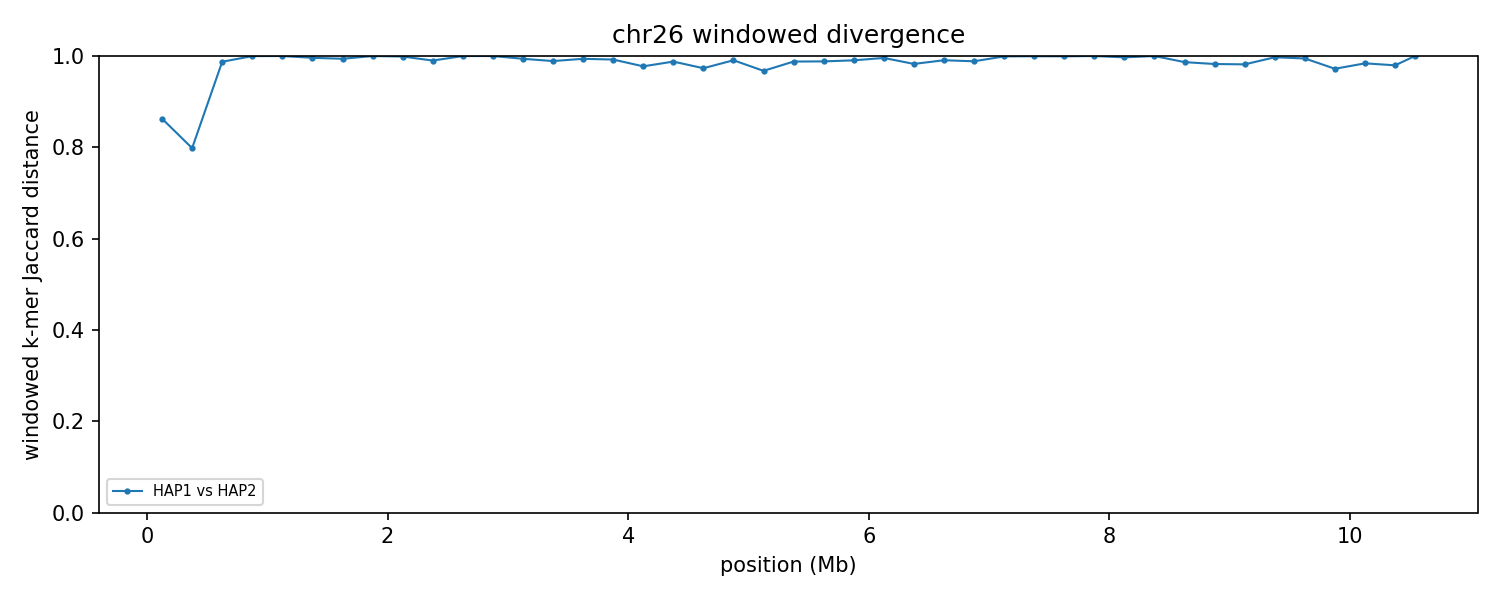

Data behind this chart, as committed beside it:
group	win_start	win_end	unit_a	unit_b	hap_a	hap_b	chrom_a	chrom_b	kmers_a	kmers_b	shared	union	jaccard_distance
chr26	1	250000	HAP1_chr26	HAP2_chr26	HAP1	HAP2	26	26	8261	11211	2351	17121	0.8627
chr26	250001	500000	HAP1_chr26	HAP2_chr26	HAP1	HAP2	26	26	14340	7596	3683	18253	0.7982
chr26	500001	750000	HAP1_chr26	HAP2_chr26	HAP1	HAP2	26	26	157316	10944	2090	166170	0.9874
chr26	750001	1000000	HAP1_chr26	HAP2_chr26	HAP1	HAP2	26	26	238190	13821	60	251951	0.9998
chr26	1000001	1250000	HAP1_chr26	HAP2_chr26	HAP1	HAP2	26	26	233824	6972	9	240787	1
chr26	1250001	1500000	HAP1_chr26	HAP2_chr26	HAP1	HAP2	26	26	232723	17026	983	248766	0.996
chr26	1500001	1750000	HAP1_chr26	HAP2_chr26	HAP1	HAP2	26	26	241737	178976	2526	418187	0.994
chr26	1750001	2000000	HAP1_chr26	HAP2_chr26	HAP1	HAP2	26	26	232811	23636	29	256418	0.9999
chr26	2000001	2250000	HAP1_chr26	HAP2_chr26	HAP1	HAP2	26	26	214335	45113	301	259147	0.9988
chr26	2250001	2500000	HAP1_chr26	HAP2_chr26	HAP1	HAP2	26	26	163688	199371	3586	359473	0.99
chr26	2500001	2750000	HAP1_chr26	HAP2_chr26	HAP1	HAP2	26	26	238315	7894	34	246175	0.9999
chr26	2750001	3000000	HAP1_chr26	HAP2_chr26	HAP1	HAP2	26	26	222409	6826	8	229227	1
chr26	3000001	3250000	HAP1_chr26	HAP2_chr26	HAP1	HAP2	26	26	239413	218199	2770	454842	0.9939
chr26	3250001	3500000	HAP1_chr26	HAP2_chr26	HAP1	HAP2	26	26	237264	241529	5252	473541	0.9889
chr26	3500001	3750000	HAP1_chr26	HAP2_chr26	HAP1	HAP2	26	26	221190	236648	2793	455045	0.9939
chr26	3750001	4000000	HAP1_chr26	HAP2_chr26	HAP1	HAP2	26	26	244273	238091	3719	478645	0.9922
chr26	4000001	4250000	HAP1_chr26	HAP2_chr26	HAP1	HAP2	26	26	193823	243214	9671	427366	0.9774
chr26	4250001	4500000	HAP1_chr26	HAP2_chr26	HAP1	HAP2	26	26	227367	229758	5531	451594	0.9878
chr26	4500001	4750000	HAP1_chr26	HAP2_chr26	HAP1	HAP2	26	26	237250	207488	11592	433146	0.9732
chr26	4750001	5000000	HAP1_chr26	HAP2_chr26	HAP1	HAP2	26	26	238538	204868	4102	439304	0.9907
chr26	5000001	5250000	HAP1_chr26	HAP2_chr26	HAP1	HAP2	26	26	232311	215983	14123	434171	0.9675
chr26	5250001	5500000	HAP1_chr26	HAP2_chr26	HAP1	HAP2	26	26	236154	213746	5417	444483	0.9878
chr26	5500001	5750000	HAP1_chr26	HAP2_chr26	HAP1	HAP2	26	26	233784	241227	5537	469474	0.9882
chr26	5750001	6000000	HAP1_chr26	HAP2_chr26	HAP1	HAP2	26	26	239004	234547	4456	469095	0.9905
chr26	6000001	6250000	HAP1_chr26	HAP2_chr26	HAP1	HAP2	26	26	101621	241739	1453	341907	0.9958
chr26	6250001	6500000	HAP1_chr26	HAP2_chr26	HAP1	HAP2	26	26	239457	232288	8043	463702	0.9827
chr26	6500001	6750000	HAP1_chr26	HAP2_chr26	HAP1	HAP2	26	26	183758	196501	3496	376763	0.9907
chr26	6750001	7000000	HAP1_chr26	HAP2_chr26	HAP1	HAP2	26	26	177445	240030	4789	412686	0.9884
chr26	7000001	7250000	HAP1_chr26	HAP2_chr26	HAP1	HAP2	26	26	18906	167753	165	186494	0.9991
chr26	7250001	7500000	HAP1_chr26	HAP2_chr26	HAP1	HAP2	26	26	23261	236521	129	259653	0.9995
chr26	7500001	7750000	HAP1_chr26	HAP2_chr26	HAP1	HAP2	26	26	14902	235997	186	250713	0.9993
chr26	7750001	8000000	HAP1_chr26	HAP2_chr26	HAP1	HAP2	26	26	11803	241574	5	253372	1
chr26	8000001	8250000	HAP1_chr26	HAP2_chr26	HAP1	HAP2	26	26	20567	232507	753	252321	0.997
chr26	8250001	8500000	HAP1_chr26	HAP2_chr26	HAP1	HAP2	26	26	11854	239068	7	250915	1
chr26	8500001	8750000	HAP1_chr26	HAP2_chr26	HAP1	HAP2	26	26	233424	96964	4377	326011	0.9866
chr26	8750001	9000000	HAP1_chr26	HAP2_chr26	HAP1	HAP2	26	26	152625	150691	5228	298088	0.9825
chr26	9000001	9250000	HAP1_chr26	HAP2_chr26	HAP1	HAP2	26	26	189470	236065	7653	417882	0.9817
chr26	9250001	9500000	HAP1_chr26	HAP2_chr26	HAP1	HAP2	26	26	89509	179810	745	268574	0.9972
chr26	9500001	9750000	HAP1_chr26	HAP2_chr26	HAP1	HAP2	26	26	24889	87644	605	111928	0.9946
chr26	9750001	10000000	HAP1_chr26	HAP2_chr26	HAP1	HAP2	26	26	193681	231435	11574	413542	0.972
chr26	10000001	10250000	HAP1_chr26	HAP2_chr26	HAP1	HAP2	26	26	240156	118257	5672	352741	0.9839
chr26	10250001	10500000	HAP1_chr26	HAP2_chr26	HAP1	HAP2	26	26	198931	179883	7572	371242	0.9796
chr26	10500001	10578710	HAP1_chr26	HAP2_chr26	HAP1	HAP2	26	26	47317	60462	18	107761	0.9998
